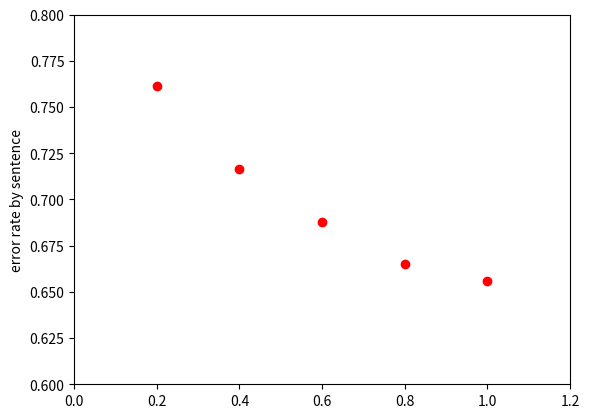

Reproduce this figure in Python.
import matplotlib.pyplot as plt
plt.plot([0.2,0.4,0.6,0.8,1], [0.761176470588235,0.716470588235294,0.687647058823529, 0.665294117647059,0.655882352941176], 'ro')
plt.axis([0, 1.2, 0.6, 0.8])
plt.ylabel('error rate by sentence')
plt.show()
